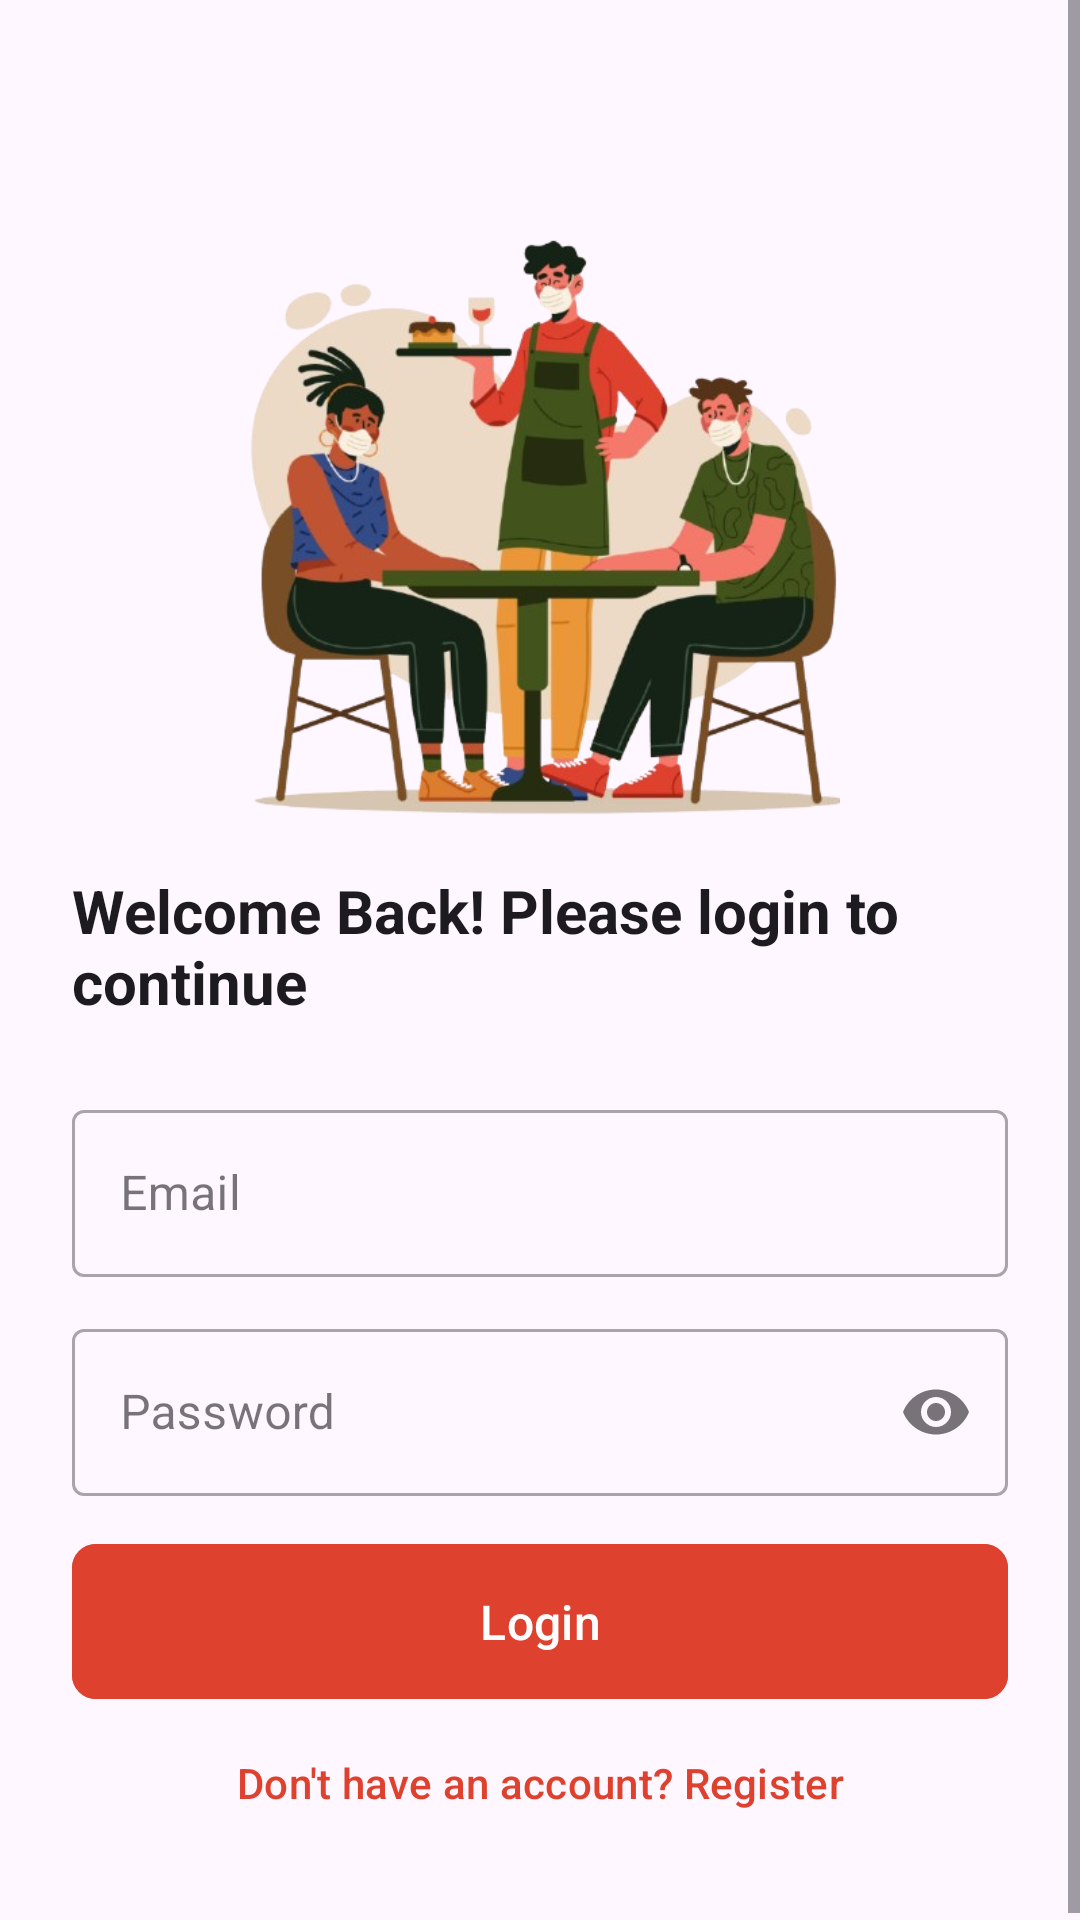

The Android layout XML behind this screen, and the referenced resources:
<!-- AndroidManifest.xml: application theme Theme.MenuWise -->
<!-- res/layout/activity_sign_in.xml -->
<?xml version="1.0" encoding="utf-8"?>
<ScrollView
    xmlns:android="http://schemas.android.com/apk/res/android"
    xmlns:tools="http://schemas.android.com/tools"
    xmlns:app="http://schemas.android.com/apk/res-auto"
    android:layout_width="match_parent"
    android:layout_height="match_parent"
    android:background="?android:attr/windowBackground"
    android:fillViewport="true"
    tools:context=".SignInActivity">
    <LinearLayout
        android:layout_width="match_parent"
        android:layout_height="wrap_content"
        android:orientation="vertical"
        android:gravity="center"
        android:padding="24dp">
        <LinearLayout
        android:layout_width="match_parent"
        android:layout_height="wrap_content"
        android:orientation="vertical"
        android:gravity="center"
        android:layout_gravity="center"
        android:layout_marginTop="50dp">

            <ImageView
            android:id="@+id/auth"
            android:layout_width="200dp"
            android:layout_height="200dp"
                android:contentDescription="@string/authentication_image"
                android:src="@drawable/auth" />
            <TextView
                android:id="@+id/welcomeText"
                android:layout_width="wrap_content"
                android:layout_height="wrap_content"
                android:text="Welcome Back! Please login to continue"
                android:textSize="20sp"
                android:textStyle="bold"
                android:textColor="?android:textColorPrimary"
                android:layout_marginTop="16dp"
                android:layout_marginBottom="24dp" />
        <com.google.android.material.textfield.TextInputLayout
            android:id="@+id/emailInputLayout"
            style="@style/Widget.MaterialComponents.TextInputLayout.OutlinedBox"
            android:layout_width="match_parent"
            android:layout_height="wrap_content"
            android:hint="Email"
            android:layout_marginBottom="12dp"
            app:startIconDrawable="@drawable/ic_email">

            <com.google.android.material.textfield.TextInputEditText
                android:id="@+id/emailEditText"
                android:layout_width="match_parent"
                android:layout_height="wrap_content"
                android:autofillHints="emailAddress"
                android:inputType="textEmailAddress" />
        </com.google.android.material.textfield.TextInputLayout>


        
        <com.google.android.material.textfield.TextInputLayout
            android:id="@+id/passwordInputLayout"
            style="@style/Widget.MaterialComponents.TextInputLayout.OutlinedBox"
            android:layout_width="match_parent"
            android:layout_height="wrap_content"
            android:hint="@string/password"

            android:layout_marginBottom="12dp"
            app:startIconDrawable="@drawable/ic_password"
            app:endIconMode="password_toggle">

            <com.google.android.material.textfield.TextInputEditText
                android:id="@+id/passwordEditText"
                android:layout_width="match_parent"
                android:layout_height="wrap_content"
                android:inputType="textPassword" />
        </com.google.android.material.textfield.TextInputLayout>

        

        
        <com.google.android.material.button.MaterialButton
            android:id="@+id/loginButton"
            android:layout_width="match_parent"
            android:layout_height="wrap_content"
            android:backgroundTint="?attr/colorPrimary"
            android:elevation="4dp"
            android:paddingTop="15dp"
            android:paddingBottom="15dp"
            android:text="@string/login"
            android:textAllCaps="false"
            android:textColor="@android:color/white"
            android:textSize="16sp"
            app:cornerRadius="8dp" />

        <com.google.android.material.button.MaterialButton
            android:id="@+id/signupButton"
            android:layout_width="match_parent"
            android:layout_height="wrap_content"
            android:background="@android:color/transparent"
            android:contentDescription="@string/register"
            android:gravity="center"
            android:importantForAccessibility="yes"
            android:insetTop="0dp"
            android:insetBottom="0dp"
            android:padding="0dp"
            android:paddingTop="0dp"
            android:paddingBottom="0dp"
            android:text="@string/don_t_have_an_account_register"
            android:textColor="?attr/colorPrimary"
            android:textSize="14sp"
            app:iconPadding="0dp"
            app:iconSize="0dp" />
    </LinearLayout>
    </LinearLayout>
</ScrollView>
<!-- resources referenced by this layout -->
<resources>
  <!-- drawable auth: png bitmap (drawable, 213610 bytes) -->
  <string name="authentication_image">Authentication Image</string>
  <string name="don_t_have_an_account_register">Don\'t have an account? Register</string>
  <string name="login">Login</string>
  <string name="password">Password</string>
  <string name="register">Register</string>
  <style name="Theme.MenuWise" parent="Base.Theme.MenuWise" />
  <style name="Base.Theme.MenuWise" parent="Theme.Material3.DayNight.NoActionBar">
          
          <item name="colorPrimary">@color/colorPrimary</item>
          <item name="colorPrimaryVariant">@color/colorPrimaryVariant</item>
          <item name="colorOnPrimary">@color/colorOnPrimary</item>
  
          
          <item name="colorSecondary">@color/colorPrimary</item>
      </style>
  <color name="colorPrimary">#DE412E</color>
  <color name="colorPrimaryVariant">#B23224</color>
  <color name="colorOnPrimary">#FFFFFF</color>
</resources>
